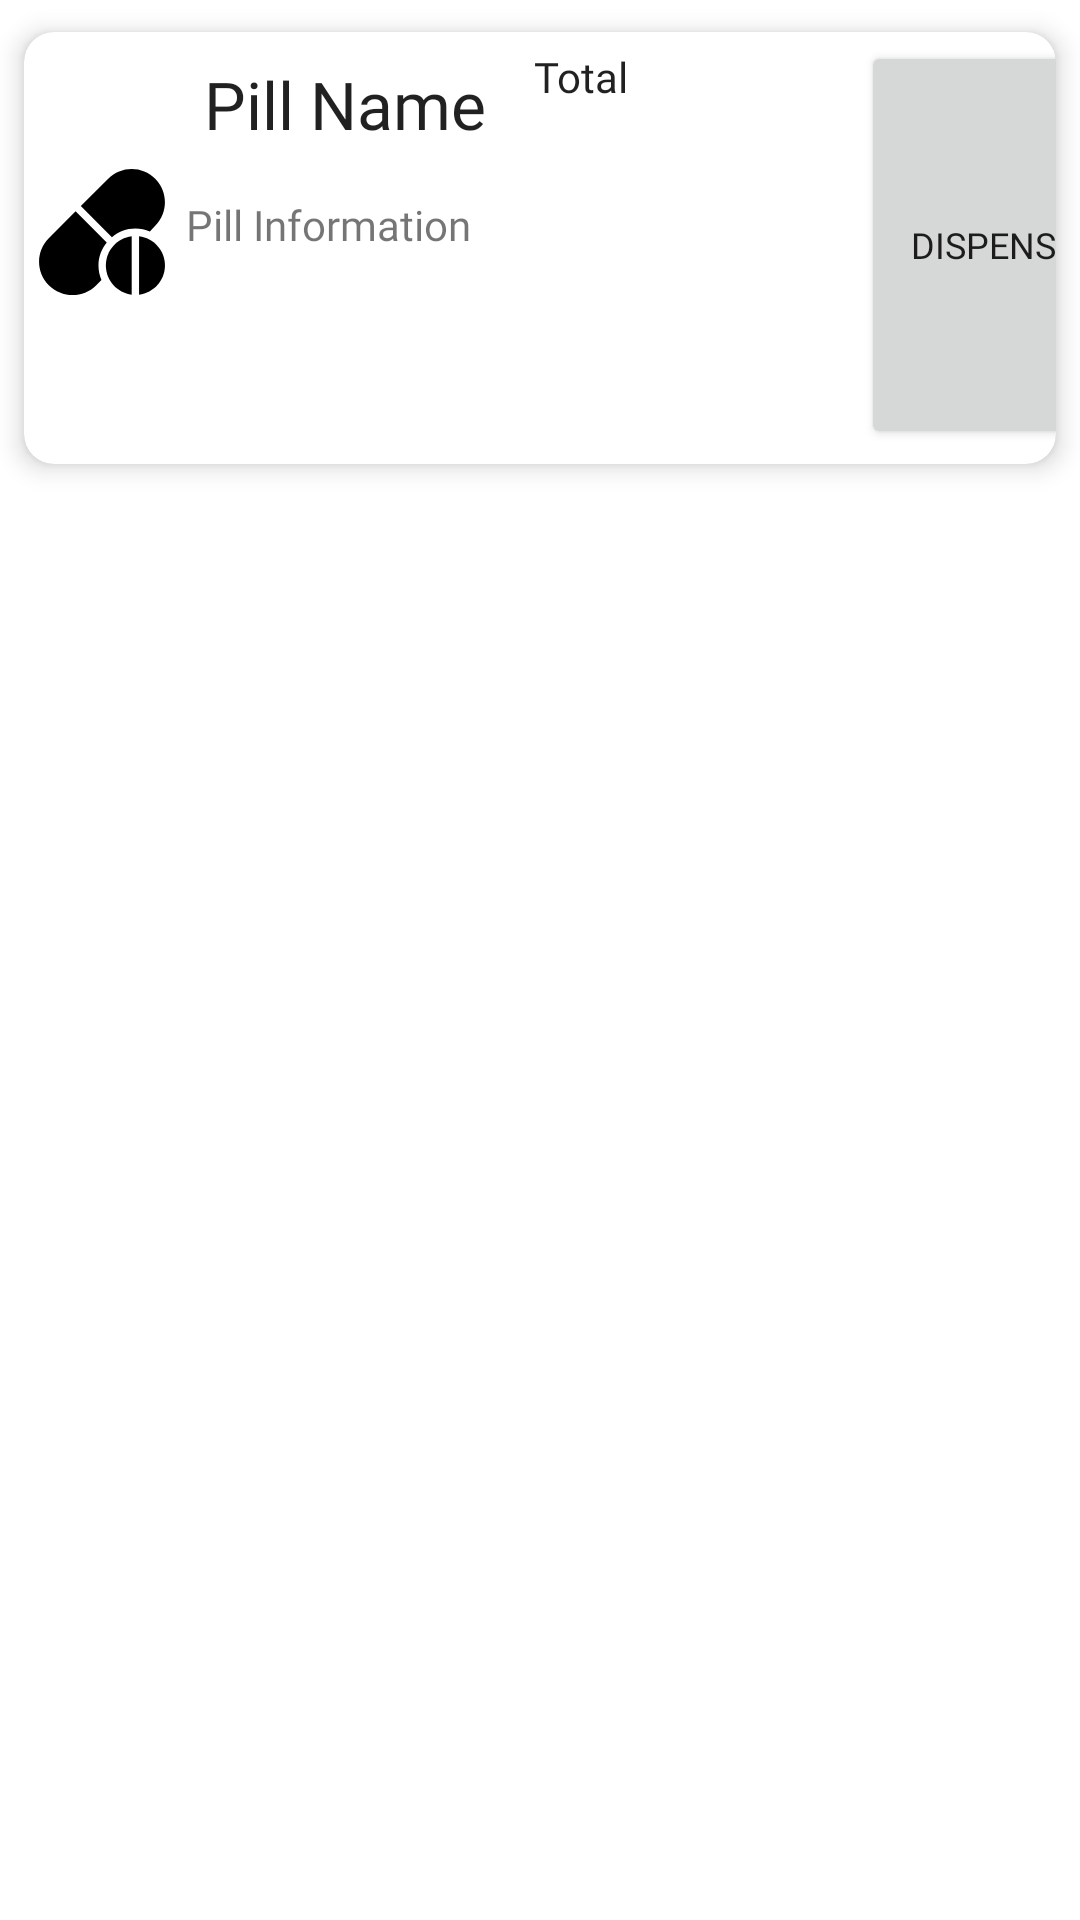

This screen was rendered from an Android layout file. Write that file and the resources it references.
<!-- AndroidManifest.xml: application theme AppTheme -->
<!-- res/layout/med_card.xml -->
<?xml version="1.0" encoding="utf-8"?>
<LinearLayout xmlns:android="http://schemas.android.com/apk/res/android"
        xmlns:app="http://schemas.android.com/apk/res-auto"
        xmlns:tools="http://schemas.android.com/tools"
        android:orientation="vertical"
        android:layout_width="match_parent"
        android:layout_height="wrap_content">

    <androidx.cardview.widget.CardView
            android:layout_width="wrap_content"
            android:layout_height="wrap_content"
            android:clickable="false"
            android:foreground="?selectableItemBackground"
            app:cardBackgroundColor="@color/design_default_color_background"
            app:cardCornerRadius="10dp"
            app:cardUseCompatPadding="true"
            app:cardElevation="5dp">

        <androidx.constraintlayout.widget.ConstraintLayout
                android:layout_width="match_parent"
                android:layout_height="match_parent">

            <TextView
                    android:id="@+id/pillInfo"
                    android:layout_width="217dp"
                    android:layout_height="78dp"
                    android:layout_marginStart="54dp"
                    android:layout_marginTop="5dp"
                    android:layout_marginEnd="5dp"
                    android:layout_marginBottom="5dp"
                    android:fontFamily="@font/roboto"
                    android:text="Pill Information"
                    app:layout_constraintBottom_toBottomOf="parent"
                    app:layout_constraintEnd_toStartOf="@+id/dispenseButton"
                    app:layout_constraintStart_toStartOf="parent"
                    app:layout_constraintTop_toBottomOf="@+id/pillName" />

            <TextView
                    android:id="@+id/pillName"
                    android:layout_width="wrap_content"
                    android:layout_height="wrap_content"
                    android:layout_marginStart="60dp"
                    android:layout_marginTop="3dp"
                    android:layout_marginBottom="5dp"
                    android:fontFamily="@font/offside"
                    android:text="Pill Name"
                    android:textAppearance="@style/TextAppearance.AppCompat.Large"
                    app:layout_constraintBottom_toTopOf="@+id/pillInfo"
                    app:layout_constraintStart_toStartOf="parent"
                    app:layout_constraintTop_toTopOf="parent" />

            <TextView
                    android:id="@+id/pillTotal"
                    android:layout_width="99dp"
                    android:layout_height="18dp"
                    android:layout_marginStart="16dp"
                    android:layout_marginTop="3dp"
                    android:layout_marginEnd="153dp"
                    android:layout_marginBottom="14dp"
                    android:fontFamily="@font/roboto"
                    android:text="Total"
                    android:textAppearance="@style/TextAppearance.AppCompat.Body2"
                    app:layout_constraintBottom_toTopOf="@+id/pillInfo"
                    app:layout_constraintEnd_toStartOf="@+id/dispenseButton"
                    app:layout_constraintHorizontal_bias="0.0"
                    app:layout_constraintStart_toEndOf="@+id/pillName"
                    app:layout_constraintTop_toTopOf="parent"
                    app:layout_constraintVertical_bias="0.125" />

            <Button
                    android:id="@+id/dispenseButton"
                    android:layout_width="wrap_content"
                    android:layout_height="136dp"
                    android:layout_marginStart="3dp"
                    android:layout_marginTop="3dp"
                    android:layout_marginEnd="8dp"
                    android:layout_marginBottom="5dp"
                    android:focusableInTouchMode="false"
                    android:fontFamily="@font/roboto"
                    android:text="Dispense"
                    android:textSize="12sp"
                    app:layout_constraintBottom_toBottomOf="parent"
                    app:layout_constraintEnd_toEndOf="parent"
                    app:layout_constraintStart_toEndOf="@+id/pillInfo"
                    app:layout_constraintTop_toTopOf="parent"
                    app:layout_constraintVertical_bias="1.0" />

            <ImageView
                    android:id="@+id/imageView"
                    android:layout_width="42dp"
                    android:layout_height="55dp"
                    android:layout_marginStart="6dp"
                    android:layout_marginTop="37dp"
                    android:layout_marginEnd="8dp"
                    android:layout_marginBottom="48dp"
                    android:focusableInTouchMode="false"
                    app:layout_constraintBottom_toBottomOf="parent"
                    app:layout_constraintEnd_toStartOf="@+id/pillInfo"
                    app:layout_constraintStart_toStartOf="parent"
                    app:layout_constraintTop_toTopOf="parent"
                    app:srcCompat="@drawable/pillmed" />
        </androidx.constraintlayout.widget.ConstraintLayout>
    </androidx.cardview.widget.CardView>
</LinearLayout>
<!-- resources referenced by this layout -->
<resources>
  <!-- drawable pillmed (drawable) -->
  <vector android:height="24dp" android:viewportHeight="512"
          android:viewportWidth="512" android:width="24dp" xmlns:android="http://schemas.android.com/apk/res/android">
      <path android:fillColor="#FF000000"
            android:pathData="M472.196,39.468c-52.654,-52.625 -138.301,-52.625 -190.955,0L169.915,150.794l126.394,126.394c26.014,-21.663 58.995,-35.227 95.412,-35.227c20.888,0 40.765,4.339 58.851,12.087l21.624,-23.624C524.835,177.784 524.835,92.123 472.196,39.468z"/>
      <path android:fillColor="#FF000000"
            android:pathData="M275.27,298.577L148.7,172.008L39.742,281.073c-52.639,52.639 -52.639,138.301 0,190.955c52.653,52.622 139.3,53.626 191.955,0.999l22.088,-22.194c-7.748,-18.086 -12.087,-37.963 -12.087,-58.851C241.699,356.5 254.599,324.291 275.27,298.577z"/>
      <path android:fillColor="#FF000000"
            android:pathData="M271.703,391.983c0,61.144 45.893,111.045 105.015,118.504V273.478C317.596,280.937 271.703,330.836 271.703,391.983z"/>
      <path android:fillColor="#FF000000"
            android:pathData="M406.722,273.478v237.009c59.122,-7.459 105.015,-57.36 105.015,-118.505S465.845,280.937 406.722,273.478z"/>
  </vector>
  <style name="AppTheme" parent="Theme.MaterialComponents.Light.DarkActionBar">
          
          <item name="colorPrimary">@color/colorPrimary</item>
          <item name="colorPrimaryDark">@color/colorPrimaryDark</item>
          <item name="colorAccent">@color/colorAccent</item>
      </style>
  <color name="colorPrimary">#008577</color>
  <color name="colorPrimaryDark">#B8B8B8</color>
  <color name="colorAccent">#D81B60</color>
</resources>
